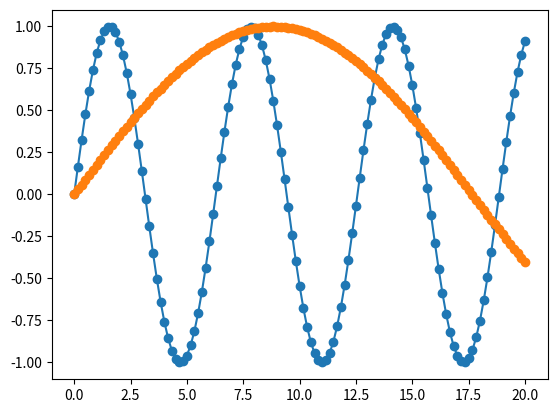

This chart was generated by the following Python code:
import numpy as np
import matplotlib.pyplot as plt
from random import random

k = 1
x = np.linspace(0, 20, 121)
plt.plot(x, np.sin(x*k), marker='o')
plt.savefig(f'graph1 {k}.png')
print(k)

k = random()
x = np.linspace(0, 20, 121)
plt.plot(x, np.sin(x*k), marker='o')
plt.savefig(f'graph1 {round(k, 2)}.png')
print(k)

